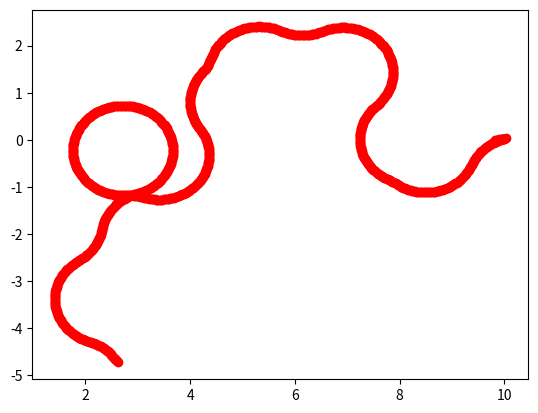

Recreate this plot in Python.
import math
import random
import matplotlib.pyplot as plt

PI = math.pi
FRAME_RATE = 60
GRID_LENGTH = 10
MIN_GRID_LENGTH = -GRID_LENGTH

current_food = (3, 4)
class Sim:
    def __init__(self, name):
        self.name = name
        self.x = 9.8 # positionary variable
        self.y = 0 # ^
        self.angle = 0
        self.angleChange = {
            "finalAngle" : None,
            "changing" : False,
            "increment" : None
        } 
        self.movement = 1.5/FRAME_RATE
        self.allX = []
        self.allY = []
    def move(self):
        self.angleMath()

        def moveTowardsFood(): # moves the sim towards the nearest food tile if one is located
            # self.locateClosestFood() # calls the food function   
            if self.range >= self.distanceToFood: # in range to spot food
                distance_x = (self.x - current_food[0]) 
                distance_y = (self.y - current_food[1])
                new_angle = math.atan2(distance_y, distance_x) # finds the nearest angle (in degrees)
                print(new_angle, "THIS IS THE NEW ANGLE")
                if self.distanceToFood <= self.movement*2: # if the speed (movement per turn) is greater than the distance to the food, it can eat
                    pass
            #         howMuchFood = 1
            #         self.foodAte += howMuchFood
            #         for i in range(howMuchFood):
            #             print(self.closestFoodBlender.location)
            #             bpy.data.objects.remove(self.closestFoodBlender.blenderID)
            #             food.remove(self.closestFoodBlender) # removes every instance of the food that was just ate
            #         self.locateClosestFood()
            

                else:
                    distance = math.sqrt(((self.x - self.closestFood[0])**2) + ((self.y - self.closestFood[1])**2))                                 
                    if distance >= self.movement: # if the distance from the object is more than the eating range
                        pass
                        # self.angle = 
                        # if distance_x > 0:
                        #     moveLeft()
                        # else:
                        #     moveRight()

                    # elif abs(distance_y) >= self.movement: # if the distance from the object is more than the eating range
                    #     if distance_y > 0:
                    #         moveDown()
                    #     else:
                    #         moveUp()
                        
                    else:
                        print("there has been a serious error, investigate")
                        print(self.closestFood)
                        print(self.distanceToFood)
                self.updateLocation()
                self.energy -= self.energyPerTurn
            else: 
                moveForward()
        
        def moveForward():
            self.printAngleInfo()
            if not self.checkValidity():
                self.angle += PI
                self.angleChange["finalAngle"] += PI
                print("changed")
            self.x += round(math.cos(self.angle) * self.movement, 5)
            self.allX.append(self.x)
            self.y += round(math.sin(self.angle) * self.movement, 5)
            self.allY.append(self.y)
        moveForward()

    def angleMath(self):
        if self.angleChange["changing"] == True: # if the angle is currently changing           
            if self.angleChange["increment"] > 0 and self.angle > self.angleChange["finalAngle"]: # if the angle is increasing and the current angle is greater than the final angle    
                self.angleChange["changing"] = False # set the changing angle to false
            elif self.angleChange["increment"] < 0 and self.angle < self.angleChange["finalAngle"]:
                self.angleChange["changing"] = False

        elif self.angleChange["changing"] == False: # if the angle is not changing
            print("actively changing angle")
            self.angleChange["changing"] = True # change the angle to change
            randomIncrement = ((random.random() * PI) - (PI/2)) # the final angle will be the current angle + or - pi/2
            self.angleChange["increment"] = randomIncrement
            self.angleChange["finalAngle"] = self.angle + randomIncrement # set the final angle to the final angle

        def changeAngle(): 
            if self.angleChange["increment"] > 0:
                self.angle += (PI/(FRAME_RATE*2))
            else:
                self.angle -= (PI/(FRAME_RATE*2))
        changeAngle()
    
    def checkValidity(self): # Checks to see if the sims location is on the grid
        if self.x > GRID_LENGTH or self.y > GRID_LENGTH or self.x <  MIN_GRID_LENGTH or self.y < MIN_GRID_LENGTH: 
            return False # returns False if off grid
        return True # returns True if on grid


    def printCoordinates(self): # debug tool
        print(f'My location is {self.x} and {self.y}')    

    def printAngleInfo(self): # debug tool
        print(f'Current angle: {self.angle}, Final angle: {self.angleChange["finalAngle"]}, increment: {self.angleChange["increment"]}')  


testSim = Sim("one")
for i in range(10):
    for j in range(100):
        testSim.move()

print(len(testSim.allX))
plt.plot(testSim.allX, testSim.allY, "ro")
plt.show()
